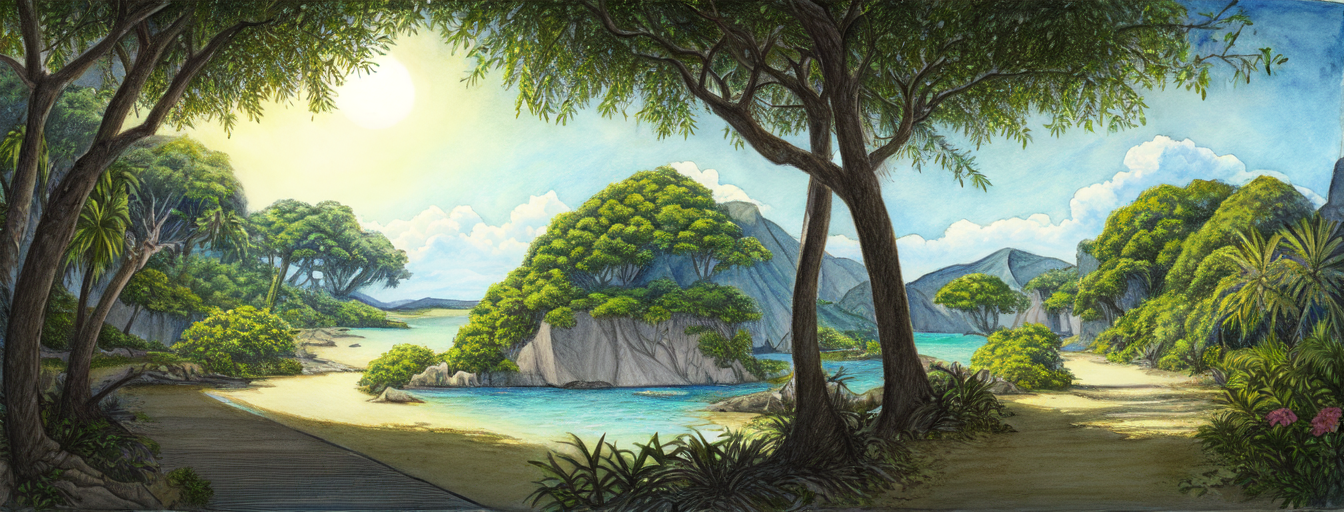
Generation parameters embedded in this image by AUTOMATIC1111 Stable Diffusion web UI or a fork of it (Forge, ...) (PNG 'parameters' text chunk):
masterpiece, best quality,
graphite_\(medium\), marker_\(medium\), painting_\(medium\), traditional_media, watercolor , drawing, sketch,
tropical island, deserted island, flowers, lush vegetation, outdoor, sunny, pastel colors, glorios, epic scene, award winning, splash screen, loading screen
Negative prompt: nsfw, lowres, text, error, cropped, worst quality, low quality, normal quality, jpeg artifacts, signature, watermark, username, blurry
Steps: 30, Sampler: DPM++ 2M Karras, CFG scale: 11, Seed: 1434215089, Size: 1344x512, Model hash: 579c005f, Model: Berry's Mix, Batch size: 2, Batch pos: 0, Eta: 0.23, Clip skip: 2, ENSD: 31337